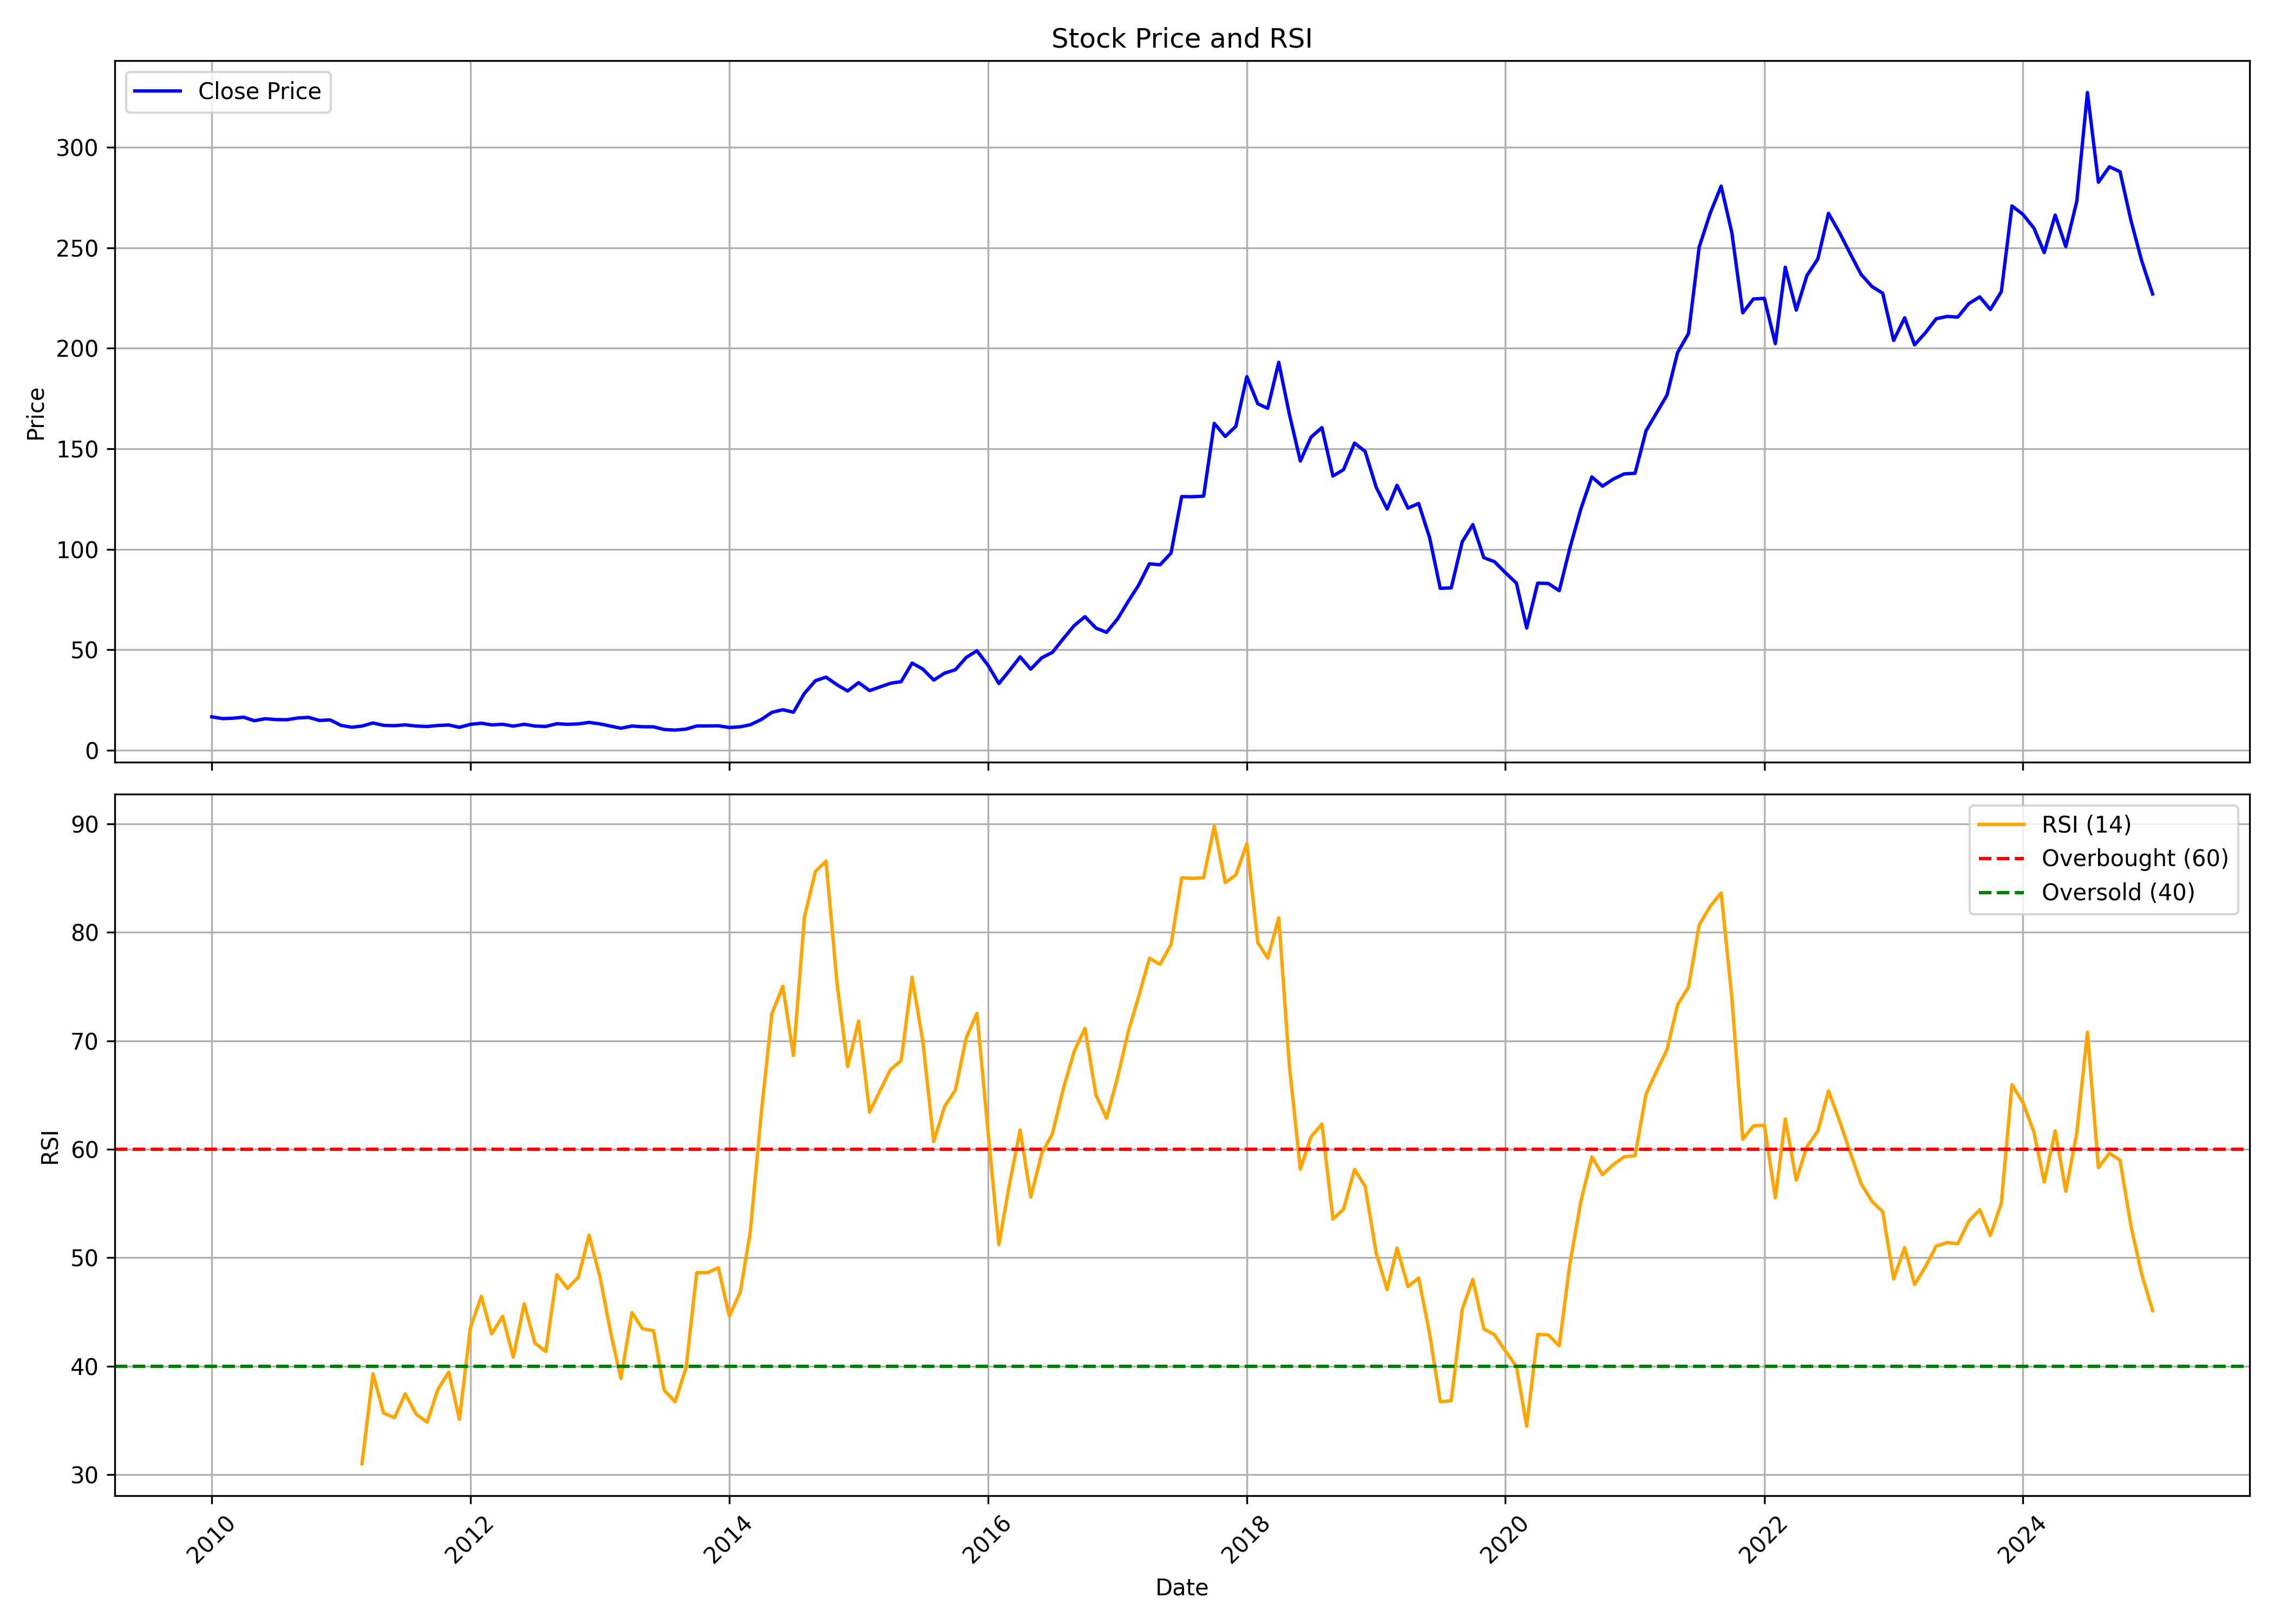

Source data for this figure (header and first rows):
, date, symbol, open, high, low, close, volume, rsi
0, 2010-01-01, NOCIL, 17.91, 20.4, 15.95, 16.66, 22671266, 
1, 2010-02-01, NOCIL, 16.56, 17.73, 15.56, 15.74, 6602752, 
2, 2010-03-01, NOCIL, 15.74, 16.88, 14.95, 15.95, 6032400, 
3, 2010-04-01, NOCIL, 16.13, 19.65, 15.84, 16.45, 8193158, 
4, 2010-05-01, NOCIL, 16.2, 17.8, 13.92, 14.71, 4347975, 
5, 2010-06-01, NOCIL, 14.6, 16.34, 14.35, 15.7, 6797866, 
6, 2010-07-01, NOCIL, 15.92, 17.34, 15.2, 15.27, 11024203, 
7, 2010-08-01, NOCIL, 15.97, 17.29, 15.13, 15.21, 10518689, 
8, 2010-09-01, NOCIL, 15.57, 16.67, 15.35, 16.08, 8009192, 
9, 2010-10-01, NOCIL, 16.67, 19.23, 16.23, 16.38, 27252767, 
10, 2010-11-01, NOCIL, 16.49, 19.08, 13.93, 14.84, 13285768, 
11, 2010-12-01, NOCIL, 14.8, 16.01, 13.6, 15.13, 5969596, 
12, 2011-01-01, NOCIL, 15.32, 15.61, 12.06, 12.36, 4981441, 
13, 2011-02-01, NOCIL, 12.43, 12.87, 10.71, 11.48, 3415746, 
14, 2011-03-01, NOCIL, 11.7, 13.82, 11.33, 12.06, 10074959, 31.01
15, 2011-04-01, NOCIL, 12.17, 15.46, 12.03, 13.6, 12559645, 39.3
16, 2011-05-01, NOCIL, 13.56, 13.78, 10.75, 12.39, 3555005, 35.67
17, 2011-06-01, NOCIL, 12.43, 13.6, 11.48, 12.25, 4104438, 35.25
18, 2011-07-01, NOCIL, 12.43, 13.67, 12.25, 12.65, 5598256, 37.45
19, 2011-08-01, NOCIL, 12.98, 13.28, 10.9, 12.07, 3874125, 35.57
20, 2011-09-01, NOCIL, 12.07, 14.19, 11.54, 11.84, 6153428, 34.83
21, 2011-10-01, NOCIL, 11.88, 12.98, 11.42, 12.33, 2704177, 37.84
22, 2011-11-01, NOCIL, 12.18, 13.39, 11.69, 12.6, 2768589, 39.46
23, 2011-12-01, NOCIL, 13.16, 13.2, 11.39, 11.42, 1746907, 35.1
24, 2012-01-01, NOCIL, 11.39, 13.47, 11.35, 12.9, 3937327, 43.55
25, 2012-02-01, NOCIL, 12.79, 15.21, 12.71, 13.47, 9319261, 46.44
26, 2012-03-01, NOCIL, 13.47, 14.19, 12.18, 12.64, 3016484, 42.97
27, 2012-04-01, NOCIL, 12.79, 14.38, 11.35, 12.94, 3502379, 44.59
28, 2012-05-01, NOCIL, 12.9, 13.66, 11.5, 12.03, 2214096, 40.83
29, 2012-06-01, NOCIL, 12.26, 13.35, 11.65, 12.94, 4711714, 45.75
30, 2012-07-01, NOCIL, 12.9, 14.26, 11.92, 12.07, 8303045, 42.14
31, 2012-08-01, NOCIL, 12.54, 13.2, 11.83, 11.87, 3122537, 41.34
32, 2012-09-01, NOCIL, 11.91, 15.55, 11.75, 13.2, 11600005, 48.44
33, 2012-10-01, NOCIL, 13.52, 14.03, 12.85, 12.93, 5117953, 47.17
34, 2012-11-01, NOCIL, 12.77, 14.34, 12.69, 13.12, 4500357, 48.21
35, 2012-12-01, NOCIL, 12.97, 15.51, 12.97, 13.87, 8362312, 52.08
36, 2013-01-01, NOCIL, 13.91, 15, 12.97, 13.12, 3571846, 48.2
37, 2013-02-01, NOCIL, 13.09, 13.4, 11.83, 11.99, 1671146, 42.95
38, 2013-03-01, NOCIL, 11.83, 13.83, 10.81, 10.97, 3600236, 38.87
39, 2013-04-01, NOCIL, 11.13, 12.73, 10.97, 12.07, 2505128, 44.94
40, 2013-05-01, NOCIL, 12.07, 12.77, 11.6, 11.71, 2113204, 43.45
41, 2013-06-01, NOCIL, 11.75, 11.99, 10.62, 11.67, 1293525, 43.28
42, 2013-07-01, NOCIL, 12.34, 12.42, 9.99, 10.34, 5033406, 37.79
43, 2013-08-01, NOCIL, 10.83, 11.16, 9.851, 10.06, 1573221, 36.71
44, 2013-09-01, NOCIL, 9.932, 11.16, 9.892, 10.55, 1398364, 39.87
45, 2013-10-01, NOCIL, 10.59, 12.51, 10.46, 12.1, 3831474, 48.62
46, 2013-11-01, NOCIL, 12.02, 12.67, 11.44, 12.1, 2046944, 48.62
47, 2013-12-01, NOCIL, 12.26, 13.16, 11.2, 12.18, 3188092, 49.07
48, 2014-01-01, NOCIL, 12.14, 13.45, 11.24, 11.32, 3163966, 44.63
49, 2014-02-01, NOCIL, 11.44, 12.02, 10.95, 11.69, 1267982, 46.85
50, 2014-03-01, NOCIL, 11.49, 12.92, 11.4, 12.67, 2720727, 52.34
51, 2014-04-01, NOCIL, 12.55, 16.15, 12.34, 15.29, 9169585, 63.25
52, 2014-05-01, NOCIL, 15.29, 20.27, 14.02, 18.84, 24480878, 72.47
53, 2014-06-01, NOCIL, 18.8, 22.73, 18.39, 20.19, 40016095, 75.03
54, 2014-07-01, NOCIL, 20.61, 21.95, 17.47, 18.94, 18048239, 68.63
55, 2014-08-01, NOCIL, 18.94, 29.45, 18.85, 28.32, 67946096, 81.4
56, 2014-09-01, NOCIL, 28.61, 39.38, 27.78, 34.6, 92891265, 85.62
57, 2014-10-01, NOCIL, 34.35, 37.79, 30.58, 36.41, 27246525, 86.56
58, 2014-11-01, NOCIL, 36.03, 41.39, 31.46, 32.59, 42100314, 75.32
59, 2014-12-01, NOCIL, 32.68, 34.94, 26.69, 29.49, 22181829, 67.63
... 121 more rows
